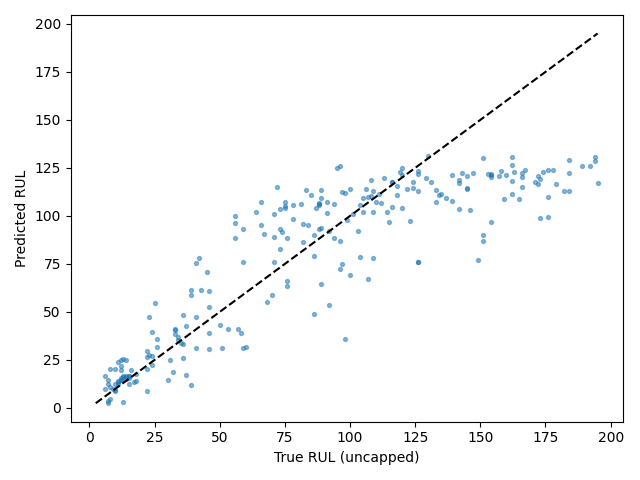

The data file committed next to this chart (first rows):
Dataset, Split, SourceSplit, unit_nr, start_cycle, end_cycle, RUL_original, RUL_capped, regime, regime_transition_count, is_padded, padding_cycles, observed_cycles, Model, Seed, Experiment, RUL_true, RUL_pred, AbsoluteError
FD004, test_terminal, test, 1, 201, 230, 22, 22, 2, 25, False, 0, 30, tcn, 3, baseline, 22, 29.54, 7.538
FD004, test_terminal, test, 2, 124, 153, 39, 39, 1, 23, False, 0, 30, tcn, 3, baseline, 39, 59, 20
FD004, test_terminal, test, 3, 112, 141, 107, 107, 1, 25, False, 0, 30, tcn, 3, baseline, 107, 110.1, 3.09
FD004, test_terminal, test, 4, 179, 208, 75, 75, 2, 25, False, 0, 30, tcn, 3, baseline, 75, 103.9, 28.91
FD004, test_terminal, test, 5, 22, 51, 149, 125, 2, 23, False, 0, 30, tcn, 3, baseline, 149, 77.25, 71.75
FD004, test_terminal, test, 6, 117, 146, 78, 78, 5, 24, False, 0, 30, tcn, 3, baseline, 78, 98.49, 20.49
FD004, test_terminal, test, 7, 25, 54, 94, 94, 4, 26, False, 0, 30, tcn, 3, baseline, 94, 88.71, 5.288
FD004, test_terminal, test, 8, 219, 248, 14, 14, 5, 22, False, 0, 30, tcn, 3, baseline, 14, 16.69, 2.694
FD004, test_terminal, test, 9, 255, 284, 99, 99, 3, 25, False, 0, 30, tcn, 3, baseline, 99, 97.65, 1.35
FD004, test_terminal, test, 10, 1, 23, 162, 125, 4, 20, True, 7, 23, tcn, 3, baseline, 162, 126.5, 35.5
FD004, test_terminal, test, 11, 53, 82, 143, 125, 1, 28, False, 0, 30, tcn, 3, baseline, 143, 122.2, 20.81
FD004, test_terminal, test, 12, 241, 270, 7, 7, 1, 24, False, 0, 30, tcn, 3, baseline, 7, 3.573, 3.427
FD004, test_terminal, test, 13, 198, 227, 71, 71, 3, 24, False, 0, 30, tcn, 3, baseline, 71, 76.03, 5.035
FD004, test_terminal, test, 14, 73, 102, 105, 105, 1, 26, False, 0, 30, tcn, 3, baseline, 105, 102.2, 2.754
FD004, test_terminal, test, 15, 139, 168, 12, 12, 4, 23, False, 0, 30, tcn, 3, baseline, 12, 21.59, 9.586
FD004, test_terminal, test, 16, 211, 240, 160, 125, 2, 20, False, 0, 30, tcn, 3, baseline, 160, 121.4, 38.64
FD004, test_terminal, test, 17, 305, 334, 162, 125, 5, 23, False, 0, 30, tcn, 3, baseline, 162, 111.5, 50.49
FD004, test_terminal, test, 18, 218, 247, 104, 104, 2, 23, False, 0, 30, tcn, 3, baseline, 104, 105.9, 1.9
FD004, test_terminal, test, 19, 1, 24, 194, 125, 5, 21, True, 6, 24, tcn, 3, baseline, 194, 130.5, 63.54
FD004, test_terminal, test, 20, 86, 115, 82, 82, 3, 25, False, 0, 30, tcn, 3, baseline, 82, 86.41, 4.406
FD004, test_terminal, test, 21, 173, 202, 91, 91, 2, 22, False, 0, 30, tcn, 3, baseline, 91, 107.3, 16.33
FD004, test_terminal, test, 22, 129, 158, 11, 11, 0, 26, False, 0, 30, tcn, 3, baseline, 11, 12.47, 1.465
FD004, test_terminal, test, 23, 133, 162, 26, 26, 0, 24, False, 0, 30, tcn, 3, baseline, 26, 35.86, 9.856
FD004, test_terminal, test, 24, 145, 174, 142, 125, 1, 24, False, 0, 30, tcn, 3, baseline, 142, 103.7, 38.27
FD004, test_terminal, test, 25, 457, 486, 39, 39, 2, 20, False, 0, 30, tcn, 3, baseline, 39, 11.69, 27.31
FD004, test_terminal, test, 26, 61, 90, 92, 92, 0, 27, False, 0, 30, tcn, 3, baseline, 92, 92.36, 0.3642
FD004, test_terminal, test, 27, 115, 144, 76, 76, 1, 20, False, 0, 30, tcn, 3, baseline, 76, 63.55, 12.45
FD004, test_terminal, test, 28, 1, 20, 124, 124, 5, 11, True, 10, 20, tcn, 3, baseline, 124, 114.4, 9.641
FD004, test_terminal, test, 29, 187, 216, 64, 64, 2, 22, False, 0, 30, tcn, 3, baseline, 64, 102.2, 38.2
FD004, test_terminal, test, 30, 200, 229, 118, 118, 2, 26, False, 0, 30, tcn, 3, baseline, 118, 115.7, 2.308
FD004, test_terminal, test, 31, 105, 134, 6, 6, 0, 22, False, 0, 30, tcn, 3, baseline, 6, 16.85, 10.85
FD004, test_terminal, test, 32, 231, 260, 22, 22, 2, 25, False, 0, 30, tcn, 3, baseline, 22, 26.72, 4.722
FD004, test_terminal, test, 33, 78, 107, 147, 125, 4, 25, False, 0, 30, tcn, 3, baseline, 147, 122.2, 24.82
FD004, test_terminal, test, 34, 332, 361, 126, 125, 0, 21, False, 0, 30, tcn, 3, baseline, 126, 76.18, 49.82
FD004, test_terminal, test, 35, 249, 278, 36, 36, 1, 25, False, 0, 30, tcn, 3, baseline, 36, 26.03, 9.973
FD004, test_terminal, test, 36, 130, 159, 73, 73, 3, 24, False, 0, 30, tcn, 3, baseline, 73, 92.93, 19.93
FD004, test_terminal, test, 37, 316, 345, 89, 89, 1, 28, False, 0, 30, tcn, 3, baseline, 89, 64.64, 24.36
FD004, test_terminal, test, 38, 96, 125, 11, 11, 5, 24, False, 0, 30, tcn, 3, baseline, 11, 23.78, 12.78
FD004, test_terminal, test, 39, 185, 214, 151, 125, 2, 21, False, 0, 30, tcn, 3, baseline, 151, 89.87, 61.13
FD004, test_terminal, test, 40, 237, 266, 10, 10, 0, 23, False, 0, 30, tcn, 3, baseline, 10, 12.54, 2.544
FD004, test_terminal, test, 41, 385, 414, 97, 97, 3, 24, False, 0, 30, tcn, 3, baseline, 97, 74.73, 22.27
FD004, test_terminal, test, 42, 171, 200, 30, 30, 0, 24, False, 0, 30, tcn, 3, baseline, 30, 14.66, 15.34
FD004, test_terminal, test, 43, 91, 120, 42, 42, 0, 23, False, 0, 30, tcn, 3, baseline, 42, 78.09, 36.09
FD004, test_terminal, test, 44, 377, 406, 60, 60, 3, 26, False, 0, 30, tcn, 3, baseline, 60, 31.86, 28.14
FD004, test_terminal, test, 45, 49, 78, 85, 85, 0, 26, False, 0, 30, tcn, 3, baseline, 85, 111, 26.03
FD004, test_terminal, test, 46, 8, 37, 134, 125, 3, 23, False, 0, 30, tcn, 3, baseline, 134, 110.9, 23.09
FD004, test_terminal, test, 47, 195, 224, 34, 34, 5, 27, False, 0, 30, tcn, 3, baseline, 34, 35.26, 1.263
FD004, test_terminal, test, 48, 185, 214, 45, 45, 3, 28, False, 0, 30, tcn, 3, baseline, 45, 70.58, 25.58
FD004, test_terminal, test, 49, 244, 273, 24, 24, 1, 23, False, 0, 30, tcn, 3, baseline, 24, 26.85, 2.852
FD004, test_terminal, test, 50, 177, 206, 86, 86, 3, 27, False, 0, 30, tcn, 3, baseline, 86, 89.83, 3.827
FD004, test_terminal, test, 51, 108, 137, 119, 119, 1, 23, False, 0, 30, tcn, 3, baseline, 119, 122.6, 3.629
FD004, test_terminal, test, 52, 29, 58, 151, 125, 2, 24, False, 0, 30, tcn, 3, baseline, 151, 129.9, 21.07
FD004, test_terminal, test, 53, 38, 67, 142, 125, 3, 23, False, 0, 30, tcn, 3, baseline, 142, 118.6, 23.43
FD004, test_terminal, test, 54, 52, 81, 176, 125, 1, 25, False, 0, 30, tcn, 3, baseline, 176, 99.59, 76.41
FD004, test_terminal, test, 55, 74, 103, 157, 125, 2, 25, False, 0, 30, tcn, 3, baseline, 157, 120.8, 36.21
FD004, test_terminal, test, 56, 151, 180, 67, 67, 1, 21, False, 0, 30, tcn, 3, baseline, 67, 90.6, 23.6
FD004, test_terminal, test, 57, 92, 121, 97, 97, 0, 27, False, 0, 30, tcn, 3, baseline, 97, 112.5, 15.5
FD004, test_terminal, test, 58, 156, 185, 8, 8, 4, 22, False, 0, 30, tcn, 3, baseline, 8, 4.549, 3.451
FD004, test_terminal, test, 59, 8, 37, 154, 125, 5, 22, False, 0, 30, tcn, 3, baseline, 154, 120.3, 33.75
FD004, test_terminal, test, 60, 106, 135, 139, 125, 3, 23, False, 0, 30, tcn, 3, baseline, 139, 121.3, 17.66
... 188 more rows
